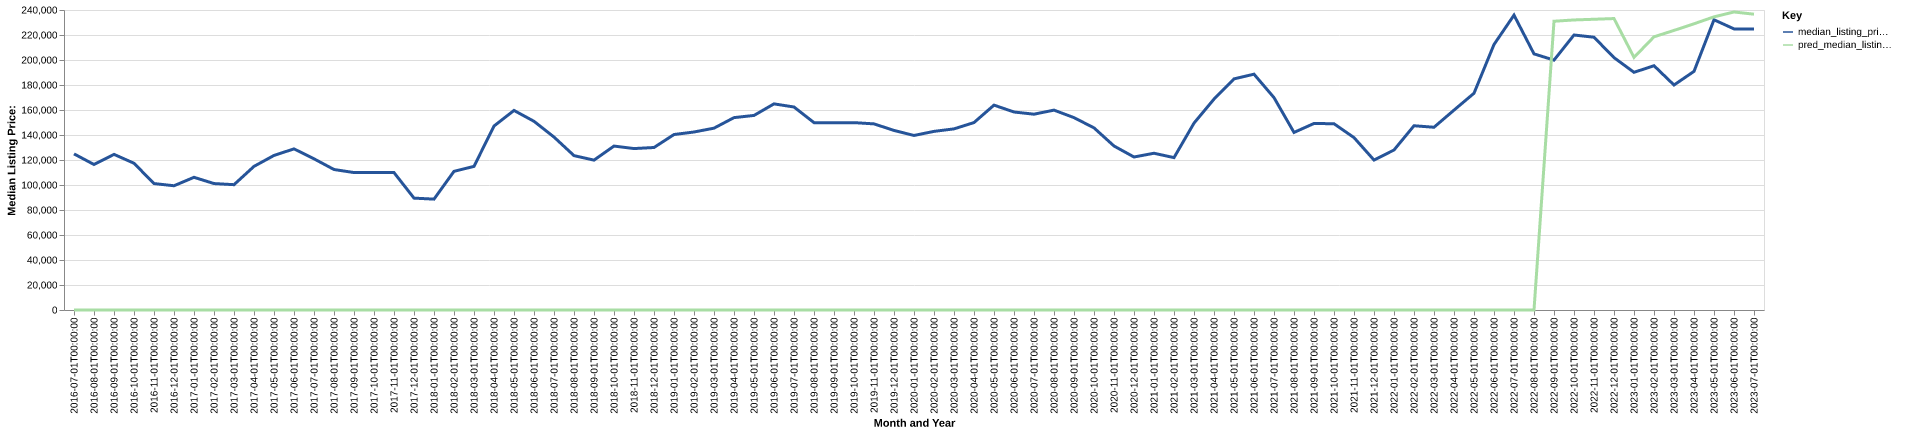

The data file committed next to this chart (first rows):
date, time_idx, median_listing_price, thirty_year_interest_rate_five, month, county_name, active_listing_count, median_days_on_market, pred_median_listing_price, month_year
2016-07-01, 0, 124900, 3.72, 7, Albert Lea, MN, 182.0, 73.0, 0, Jul-2016
2016-08-01, 1, 116400, 3.73, 8, Albert Lea, MN, 167.0, 84.0, 0, Aug-2016
2016-09-01, 2, 124500, 3.66, 9, Albert Lea, MN, 167.0, 81.0, 0, Sep-2016
2016-10-01, 3, 117400, 3.64, 10, Albert Lea, MN, 152.0, 79.0, 0, Oct-2016
2016-11-01, 4, 101150, 3.66, 11, Albert Lea, MN, 138.0, 78.0, 0, Nov-2016
2016-12-01, 5, 99400, 3.48, 12, Albert Lea, MN, 125.0, 87.0, 0, Dec-2016
2017-01-01, 6, 106150, 3.45, 1, Albert Lea, MN, 112.0, 106.0, 0, Jan-2017
2017-02-01, 7, 101150, 3.5, 2, Albert Lea, MN, 112.0, 113.0, 0, Feb-2017
2017-03-01, 8, 100250, 3.52, 3, Albert Lea, MN, 112.0, 105.0, 0, Mar-2017
2017-04-01, 9, 114900, 4.03, 4, Albert Lea, MN, 131.0, 50.0, 0, Apr-2017
2017-05-01, 10, 123650, 4.32, 5, Albert Lea, MN, 148.0, 49.0, 0, May-2017
2017-06-01, 11, 128900, 4.2, 6, Albert Lea, MN, 143.0, 55.0, 0, Jun-2017
2017-07-01, 12, 120950, 4.19, 7, Albert Lea, MN, 148.0, 65.0, 0, Jul-2017
2017-08-01, 13, 112400, 4.3, 8, Albert Lea, MN, 141.0, 77.0, 0, Aug-2017
2017-09-01, 14, 109950, 4.1, 9, Albert Lea, MN, 136.0, 92.0, 0, Sep-2017
2017-10-01, 15, 109900, 4.05, 10, Albert Lea, MN, 117.0, 86.0, 0, Oct-2017
2017-11-01, 16, 109925, 3.94, 11, Albert Lea, MN, 102.0, 95.0, 0, Nov-2017
2017-12-01, 17, 89500, 4.03, 12, Albert Lea, MN, 86.0, 99.0, 0, Dec-2017
2018-01-01, 18, 88700, 3.93, 1, Albert Lea, MN, 83.0, 119.0, 0, Jan-2018
2018-02-01, 19, 110925, 3.83, 2, Albert Lea, MN, 75.0, 126.0, 0, Feb-2018
2018-03-01, 20, 114900, 3.94, 3, Albert Lea, MN, 74.0, 99.0, 0, Mar-2018
2018-04-01, 21, 147175, 3.95, 4, Albert Lea, MN, 68.0, 50.0, 0, Apr-2018
2018-05-01, 22, 159650, 3.99, 5, Albert Lea, MN, 81.0, 31.0, 0, May-2018
2018-06-01, 23, 150950, 4.15, 6, Albert Lea, MN, 99.0, 43.0, 0, Jun-2018
2018-07-01, 24, 138350, 4.4, 7, Albert Lea, MN, 95.0, 54.0, 0, Jul-2018
2018-08-01, 25, 123500, 4.46, 8, Albert Lea, MN, 89.0, 57.0, 0, Aug-2018
2018-09-01, 26, 119900, 4.58, 9, Albert Lea, MN, 85.0, 68.0, 0, Sep-2018
2018-10-01, 27, 131150, 4.66, 10, Albert Lea, MN, 95.0, 58.0, 0, Oct-2018
2018-11-01, 28, 129150, 4.62, 11, Albert Lea, MN, 93.0, 69.0, 0, Nov-2018
2018-12-01, 29, 130000, 4.54, 12, Albert Lea, MN, 89.0, 73.0, 0, Dec-2018
2019-01-01, 30, 140375, 4.6, 1, Albert Lea, MN, 71.0, 86.0, 0, Jan-2019
2019-02-01, 31, 142400, 4.72, 2, Albert Lea, MN, 57.0, 95.0, 0, Feb-2019
2019-03-01, 32, 145471, 4.9, 3, Albert Lea, MN, 68.0, 81.0, 0, Mar-2019
2019-04-01, 33, 153900, 4.94, 4, Albert Lea, MN, 84.0, 61.0, 0, Apr-2019
2019-05-01, 34, 155650, 4.75, 5, Albert Lea, MN, 93.0, 45.0, 0, May-2019
2019-06-01, 35, 164900, 4.51, 6, Albert Lea, MN, 97.0, 52.0, 0, Jun-2019
2019-07-01, 36, 162400, 4.41, 7, Albert Lea, MN, 104.0, 51.0, 0, Jul-2019
2019-08-01, 37, 149900, 4.41, 8, Albert Lea, MN, 113.0, 60.0, 0, Aug-2019
2019-09-01, 38, 149900, 4.2, 9, Albert Lea, MN, 119.0, 60.0, 0, Sep-2019
2019-10-01, 39, 149900, 4.14, 10, Albert Lea, MN, 125.0, 60.0, 0, Oct-2019
2019-11-01, 40, 148900, 3.84, 11, Albert Lea, MN, 123.0, 66.0, 0, Nov-2019
2019-12-01, 41, 143650, 3.81, 12, Albert Lea, MN, 115.0, 80.0, 0, Dec-2019
2020-01-01, 42, 139625, 3.75, 1, Albert Lea, MN, 103.0, 90.0, 0, Jan-2020
2020-02-01, 43, 142900, 3.73, 2, Albert Lea, MN, 92.0, 109.0, 0, Feb-2020
2020-03-01, 44, 144900, 3.78, 3, Albert Lea, MN, 99.0, 84.0, 0, Mar-2020
2020-04-01, 45, 149950, 3.75, 4, Albert Lea, MN, 100.0, 55.0, 0, Apr-2020
2020-05-01, 46, 163900, 3.74, 5, Albert Lea, MN, 105.0, 57.0, 0, May-2020
2020-06-01, 47, 158400, 3.72, 6, Albert Lea, MN, 95.0, 62.0, 0, Jun-2020
2020-07-01, 48, 156650, 3.49, 7, Albert Lea, MN, 81.0, 71.0, 0, Jul-2020
2020-08-01, 49, 159900, 3.65, 8, Albert Lea, MN, 85.0, 54.0, 0, Aug-2020
2020-09-01, 50, 153900, 3.33, 9, Albert Lea, MN, 76.0, 50.0, 0, Sep-2020
2020-10-01, 51, 145700, 3.28, 10, Albert Lea, MN, 71.0, 50.0, 0, Oct-2020
2020-11-01, 52, 131200, 3.21, 11, Albert Lea, MN, 66.0, 48.0, 0, Nov-2020
2020-12-01, 53, 122400, 3.07, 12, Albert Lea, MN, 52.0, 51.0, 0, Dec-2020
2021-01-01, 54, 125400, 2.99, 1, Albert Lea, MN, 35.0, 74.0, 0, Jan-2021
2021-02-01, 55, 121900, 2.93, 2, Albert Lea, MN, 29.0, 75.0, 0, Feb-2021
2021-03-01, 56, 149500, 2.88, 3, Albert Lea, MN, 29.0, 39.0, 0, Mar-2021
2021-04-01, 57, 168725, 2.84, 4, Albert Lea, MN, 24.0, 52.0, 0, Apr-2021
2021-05-01, 58, 184900, 2.71, 5, Albert Lea, MN, 30.0, 23.0, 0, May-2021
2021-06-01, 59, 188650, 2.79, 6, Albert Lea, MN, 27.0, 37.0, 0, Jun-2021
... 25 more rows
